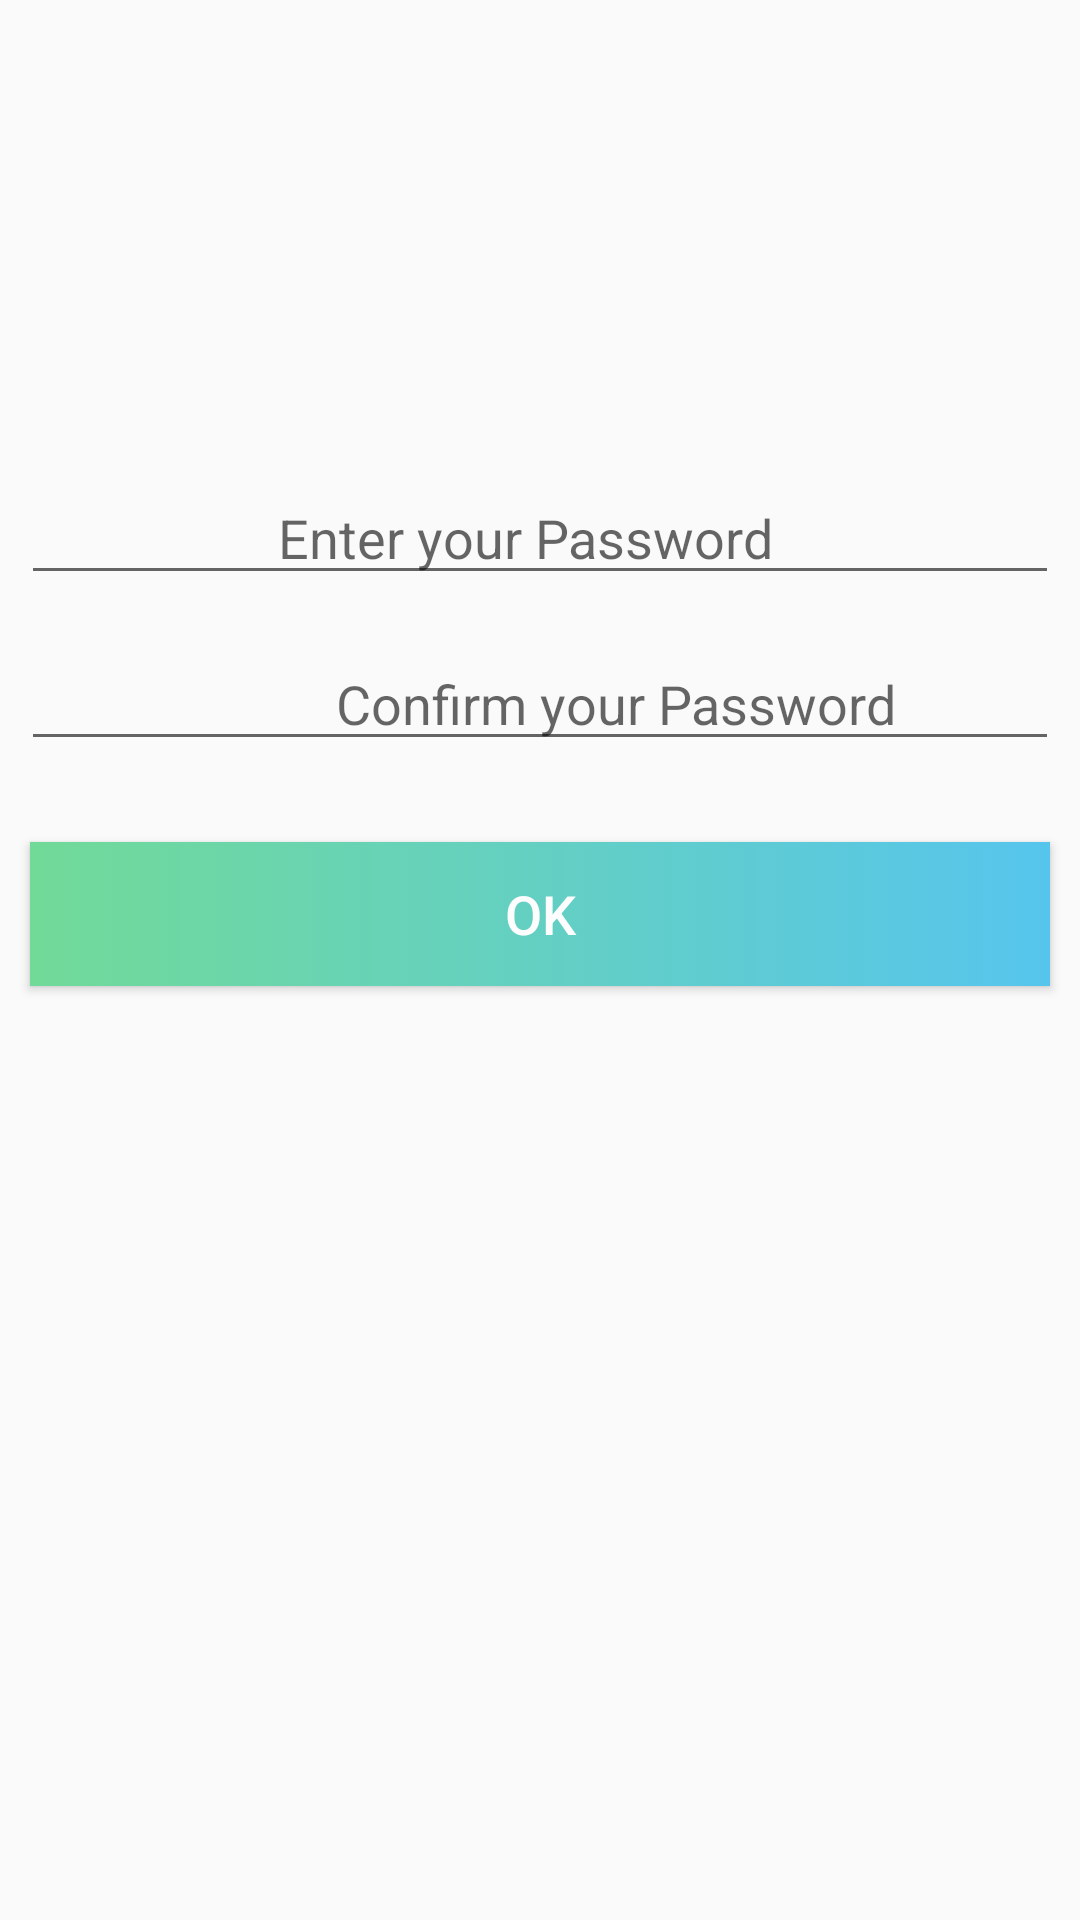

This screen was rendered from an Android layout file. Write that file and the resources it references.
<!-- AndroidManifest.xml: application theme AppTheme -->
<!-- res/layout/activity_confirm.xml -->
<?xml version="1.0" encoding="utf-8"?>
<LinearLayout xmlns:android="http://schemas.android.com/apk/res/android"
    xmlns:app="http://schemas.android.com/apk/res-auto"
    xmlns:tools="http://schemas.android.com/tools"
    android:layout_width="match_parent"
    android:layout_height="match_parent"
    android:orientation="vertical"
    tools:context="com.example.prateek.Miniproject.Confirm">
    <ScrollView
        android:layout_width="match_parent"
        android:layout_height="match_parent">
    <LinearLayout
        android:layout_width="match_parent"
        android:layout_height="match_parent"
        android:orientation="vertical">

<LinearLayout
    android:layout_width="match_parent"
    android:layout_height="match_parent"
    android:orientation="vertical"
    android:layout_marginTop="150dp">

    <EditText
        android:layout_width="match_parent"
        android:layout_height="match_parent"
        android:id="@+id/password"
        android:layout_weight="1"
        android:paddingLeft="10dp"
        android:paddingRight="20dp"
        android:drawableLeft="@drawable/password_ic"
        android:hint="Enter your Password"
        style="@style/editText_style"
        android:ems="10"
        android:inputType="textPassword" />


    <EditText
        android:layout_width="match_parent"
        android:layout_height="match_parent"
        android:id="@+id/confirmpassword"
        android:drawableRight="@drawable/show_password_ic"
        android:paddingLeft="60dp"
        android:paddingRight="10dp"
        android:layout_weight="1"
        android:hint="Confirm your Password"
        style="@style/editText_style"
        android:ems="10"
        android:inputType="textPassword" />
</LinearLayout>

        <Button
            android:layout_width="match_parent"
            android:layout_height="match_parent"
            style="@style/buttonbackground_style"
            android:id="@+id/loginButton"
            android:text="OK"
            android:layout_weight="5"
            android:layout_marginRight="10dp"
            android:layout_marginLeft="10dp"/>
    </LinearLayout>
    </ScrollView>
</LinearLayout>
<!-- resources referenced by this layout -->
<resources>
  <style name="buttonbackground_style">
          <item name="android:background">@drawable/button_background</item>
          <item name="android:ems">10</item>
          <item name="android:textSize">18sp</item>
          <item name="android:textAllCaps">false</item>
          <item name="android:textColor">#FDFDFE</item>
              <item name="android:layout_marginTop">20dp</item>
              <item name="android:layout_marginBottom">20dp</item>
  
      </style>
  <style name="editText_style">
          <item name="android:gravity">center</item>
          <item name="android:layout_width">match_parent</item>
          <item name="android:layout_height">match_parent</item>
  
          <item name="android:layout_margin">7dp</item>
  </style>
  <style name="AppTheme" parent="Theme.AppCompat.Light.NoActionBar">
          
          <item name="colorPrimary">@color/colorPrimary</item>
          <item name="colorPrimaryDark">@color/colorPrimaryDark</item>
          <item name="colorAccent">@color/colorAccent</item>
      </style>
  <!-- drawable button_background (drawable) -->
  <?xml version="1.0" encoding="utf-8"?>
  <selector xmlns:android="http://schemas.android.com/apk/res/android">
      <item>
          <shape android:shape="rectangle">
  
              <solid android:color="#FDFDFE"/>
              <gradient android:startColor="#71DA98"
                  android:endColor="#56C5ED"/>
          </shape>
      </item>
  </selector>
  <!-- not gathered from this repository: default colours our renderer supplied (Android Studio template values) -->
  <color name="colorPrimary">#FF6200EE</color>
  <color name="colorPrimaryDark">#FF3700B3</color>
  <color name="colorAccent">#FF03DAC5</color>
</resources>
